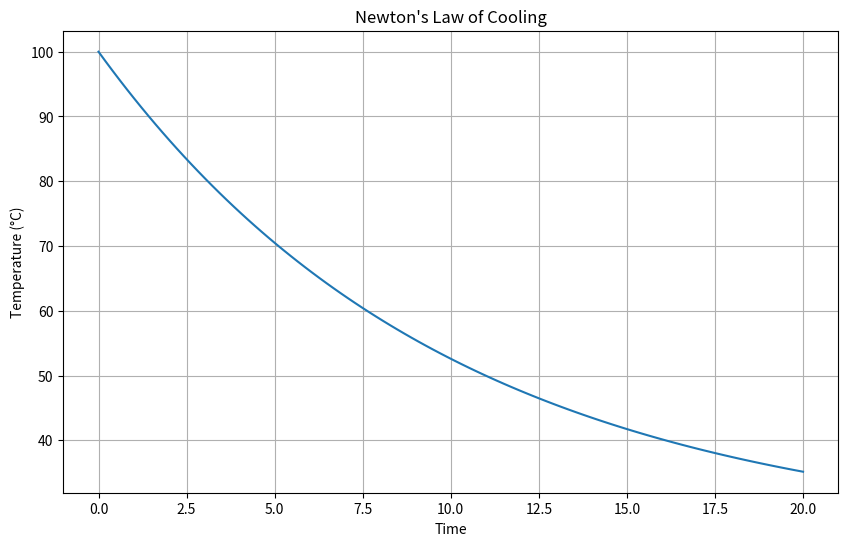

This figure's Python source:
import numpy as np
import matplotlib.pyplot as plt

# Parameters
initial_temperature = 100.0  # Initial temperature in degrees Celsius
ambient_temperature = 25.0  # Ambient temperature in degrees Celsius
cooling_constant = 0.1  # Cooling constant

# Time points
t = np.linspace(0, 20, num=100)

# Calculate temperature using Newton's law of cooling
temperature = ambient_temperature + (initial_temperature - ambient_temperature) * np.exp(-cooling_constant * t)

# Plot temperature decay
plt.figure(figsize=(10, 6))
plt.plot(t, temperature)
plt.xlabel('Time')
plt.ylabel('Temperature (°C)')
plt.title("Newton's Law of Cooling")
plt.grid(True)
plt.show()
